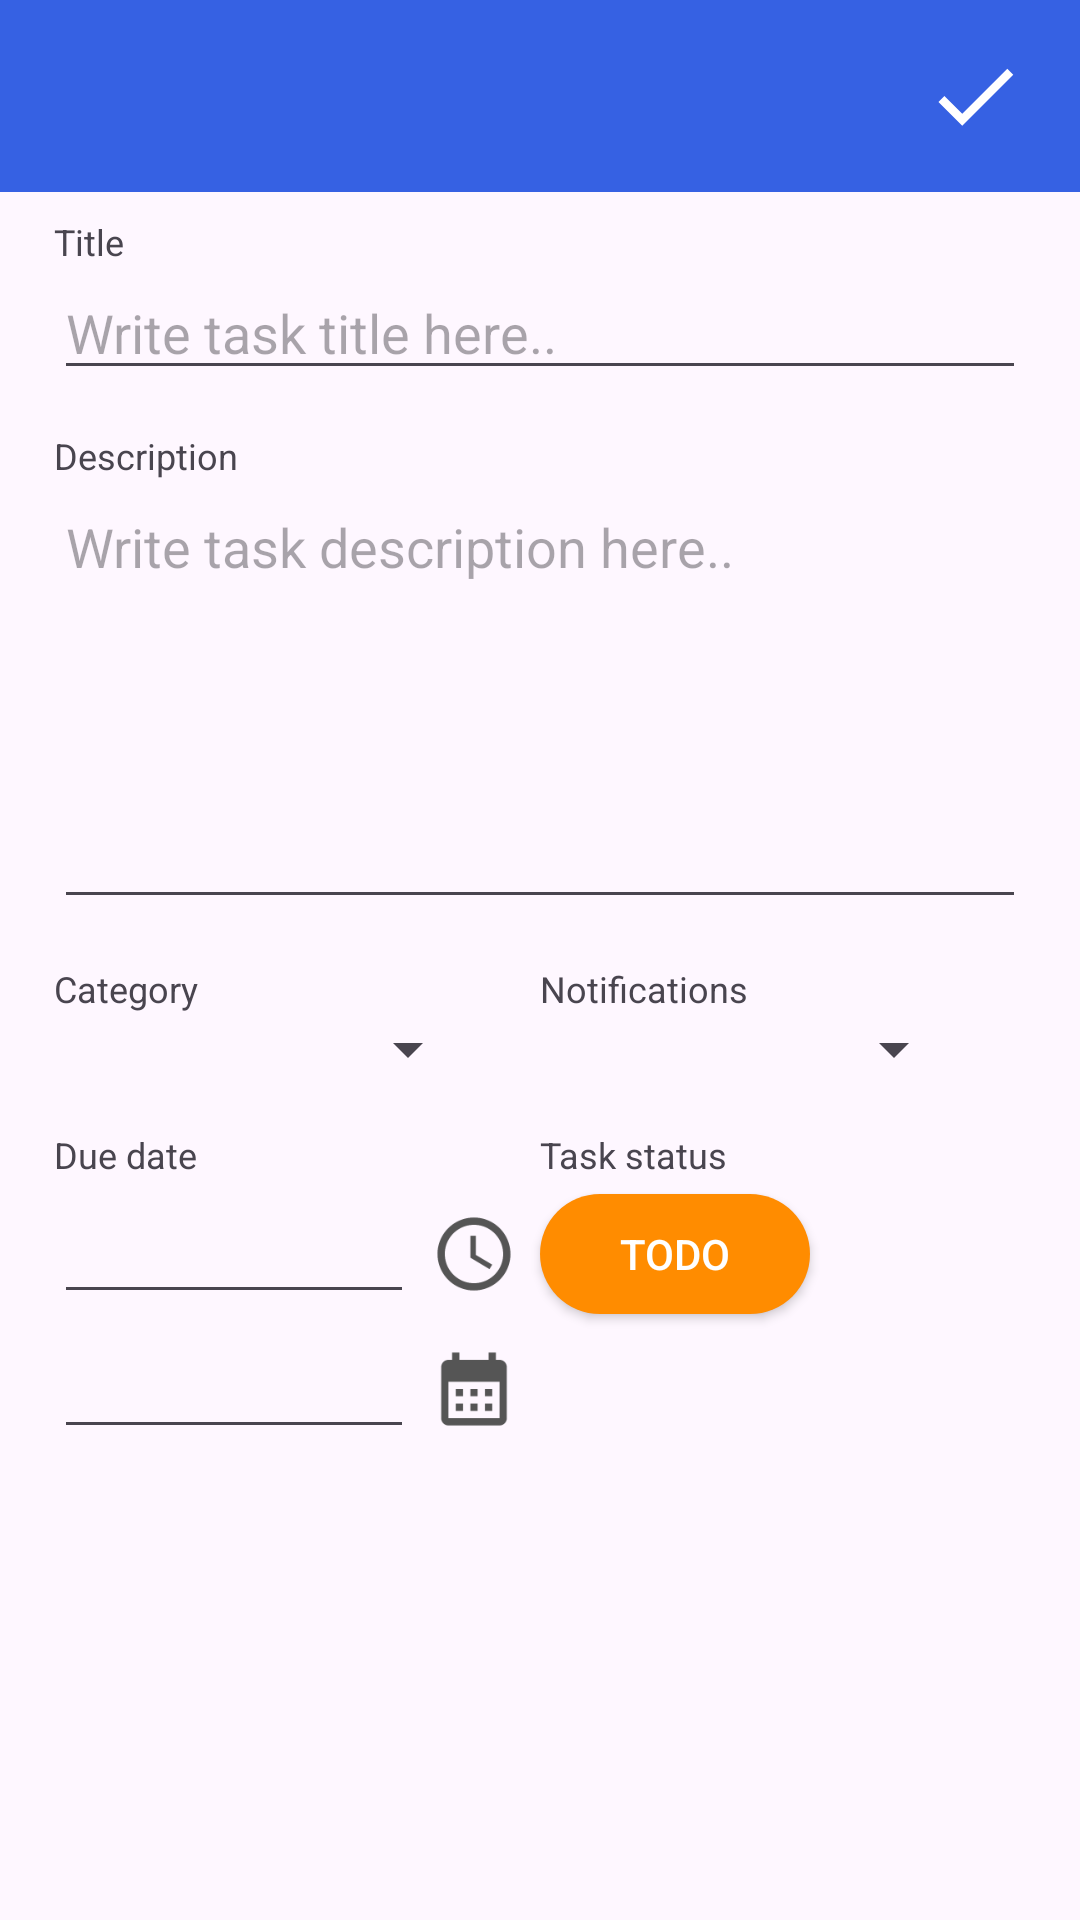

Produce the Android XML layout that renders to this screen, including the resource entries it uses.
<!-- AndroidManifest.xml: application theme Theme.ToDoListmobileapp -->
<!-- res/layout/activity_task_add.xml -->
<?xml version="1.0" encoding="utf-8"?>
<androidx.constraintlayout.widget.ConstraintLayout xmlns:android="http://schemas.android.com/apk/res/android"
    xmlns:app="http://schemas.android.com/apk/res-auto"
    xmlns:tools="http://schemas.android.com/tools"
    android:fitsSystemWindows="true"
    android:layout_width="match_parent"
    android:layout_height="match_parent">

    <androidx.appcompat.widget.Toolbar
        android:id="@+id/my_toolbar"
        android:layout_width="match_parent"
        android:layout_height="wrap_content"
        android:background="@color/color_primary"
        android:elevation="4dp"
        android:theme="@style/ThemeOverlay.AppCompat.ActionBar"
        app:contentInsetEnd="10dp"
        app:contentInsetStart="10dp"
        app:layout_constraintEnd_toEndOf="parent"
        app:layout_constraintStart_toStartOf="parent"
        app:layout_constraintTop_toTopOf="parent"
        app:popupTheme="@style/ThemeOverlay.AppCompat.Light">

        <ImageView
            android:id="@+id/backIcon"
            android:layout_width="@dimen/toolbarIconWidth"
            android:layout_height="wrap_content"
            android:layout_gravity="start"
            android:clickable="true"
            android:padding="8dp"
            android:src="@drawable/ic_arrow_back_48"
            style="?android:borderlessButtonStyle"/>


        <ImageView
            android:id="@+id/doneIcon"
            android:layout_width="@dimen/toolbarIconWidth"
            android:layout_height="wrap_content"
            android:layout_gravity="end"
            android:padding="8dp"
            android:src="@drawable/ic_done_48"
            style="?android:borderlessButtonStyle"/>

    </androidx.appcompat.widget.Toolbar>

    <ScrollView
        android:layout_width="match_parent"
        android:layout_height="0dp"
        app:layout_constraintBottom_toBottomOf="parent"
        app:layout_constraintEnd_toEndOf="parent"
        app:layout_constraintStart_toStartOf="parent"
        app:layout_constraintTop_toBottomOf="@+id/my_toolbar">

        <androidx.constraintlayout.widget.ConstraintLayout
            android:layout_width="match_parent"
            android:layout_height="wrap_content"
            app:layout_constraintBottom_toBottomOf="parent"
            app:layout_constraintEnd_toEndOf="parent"
            app:layout_constraintStart_toStartOf="parent"
            app:layout_constraintTop_toBottomOf="parent">

            <TextView
                android:id="@+id/titleView"
                android:layout_width="0dp"
                android:layout_height="wrap_content"
                android:autoSizeTextType="uniform"
                android:maxLines="1"
                android:text="Title"
                android:textSize="@dimen/addHeaderSize"
                app:layout_constraintEnd_toStartOf="@+id/guideline6"
                app:layout_constraintStart_toStartOf="@+id/guideline5"
                app:layout_constraintTop_toTopOf="@+id/guideline7" />

            <EditText
                android:id="@+id/addTitle"
                android:layout_width="0dp"
                android:layout_height="wrap_content"
                android:hint="Write task title here.."
                android:textSize="@dimen/addEditFieldSize"
                app:layout_constraintEnd_toStartOf="@+id/guideline6"
                app:layout_constraintStart_toStartOf="@+id/guideline5"
                app:layout_constraintTop_toBottomOf="@+id/titleView" />

            <TextView
                android:id="@+id/textView3"
                android:layout_width="wrap_content"
                android:layout_height="wrap_content"
                android:layout_marginTop="@dimen/addSpaceBetweenFields"
                android:text="Category"
                android:textSize="@dimen/addHeaderSize"
                app:layout_constraintStart_toStartOf="@+id/guideline5"
                app:layout_constraintTop_toBottomOf="@+id/addDesc" />

            <TextView
                android:id="@+id/textView4"
                android:layout_width="wrap_content"
                android:layout_height="wrap_content"
                android:layout_marginTop="@dimen/addSpaceBetweenFields"
                android:text="Due date"
                android:textSize="@dimen/addHeaderSize"
                app:layout_constraintStart_toStartOf="@+id/guideline5"
                app:layout_constraintTop_toBottomOf="@+id/spinnerCategory" />

            <TextView
                android:id="@+id/textView5"
                android:layout_width="wrap_content"
                android:layout_height="wrap_content"
                android:layout_marginTop="@dimen/addSpaceBetweenFields"
                android:text="Notifications"
                android:textSize="@dimen/addHeaderSize"
                app:layout_constraintStart_toStartOf="@+id/guideline11"
                app:layout_constraintTop_toBottomOf="@+id/addDesc" />


            <EditText
                android:id="@+id/addDesc"
                android:layout_width="0dp"
                android:layout_height="wrap_content"
                android:layout_marginTop="30dp"
                android:gravity="top"
                android:hint="Write task description here.."
                android:lines="6"
                android:maxHeight="100dp"
                android:maxLines="6"
                android:textSize="@dimen/addEditFieldSize"
                app:layout_constraintEnd_toStartOf="@+id/guideline6"
                app:layout_constraintHorizontal_bias="1.0"
                app:layout_constraintStart_toStartOf="@+id/guideline5"
                app:layout_constraintTop_toBottomOf="@+id/addTitle" />

            <androidx.constraintlayout.widget.Guideline
                android:id="@+id/guideline5"
                android:layout_width="wrap_content"
                android:layout_height="wrap_content"
                android:orientation="vertical"
                app:layout_constraintGuide_percent="0.05" />

            <androidx.constraintlayout.widget.Guideline
                android:id="@+id/guideline6"
                android:layout_width="wrap_content"
                android:layout_height="wrap_content"
                android:orientation="vertical"
                app:layout_constraintGuide_percent="0.95" />

            <androidx.constraintlayout.widget.Guideline
                android:id="@+id/guideline7"
                android:layout_width="wrap_content"
                android:layout_height="wrap_content"
                android:orientation="horizontal"
                app:layout_constraintGuide_percent="0.02" />

            <androidx.constraintlayout.widget.Guideline
                android:id="@+id/guideline10"
                android:layout_width="wrap_content"
                android:layout_height="wrap_content"
                android:orientation="horizontal"
                app:layout_constraintGuide_percent="0.95" />

            <androidx.constraintlayout.widget.Guideline
                android:id="@+id/guideline11"
                android:layout_width="wrap_content"
                android:layout_height="wrap_content"
                android:orientation="vertical"
                app:layout_constraintGuide_percent="0.5" />

            <TextView
                android:id="@+id/textView2"
                android:layout_width="0dp"
                android:layout_height="wrap_content"
                android:text="Description"
                android:textSize="@dimen/addHeaderSize"
                app:layout_constraintBottom_toTopOf="@+id/addDesc"
                app:layout_constraintEnd_toStartOf="@+id/guideline6"
                app:layout_constraintStart_toStartOf="@+id/guideline5"
                app:layout_constraintTop_toBottomOf="@+id/titleView"
                app:layout_constraintVertical_bias="1.0" />

            <Spinner
                android:id="@+id/spinnerCategory"
                android:layout_width="0dp"
                android:layout_height="wrap_content"
                android:layout_marginEnd="20dp"
                app:layout_constraintEnd_toStartOf="@+id/guideline11"
                app:layout_constraintStart_toStartOf="@+id/guideline5"
                app:layout_constraintTop_toBottomOf="@+id/textView3" />

            <Spinner
                android:id="@+id/spinnerNotifs"
                android:layout_width="0dp"
                android:layout_height="wrap_content"
                android:layout_marginEnd="20dp"
                app:layout_constraintEnd_toStartOf="@+id/guideline6"
                app:layout_constraintStart_toStartOf="@+id/guideline11"
                app:layout_constraintTop_toBottomOf="@+id/textView5" />

            <EditText
                android:id="@+id/timeText"
                android:layout_width="@dimen/addDatePickerWidth"
                android:layout_height="@dimen/addIconSize"
                android:layout_marginTop="5dp"
                android:gravity="center"
                android:textSize="@dimen/addEditFieldSize"
                app:layout_constraintStart_toStartOf="@+id/guideline5"
                app:layout_constraintTop_toBottomOf="@+id/textView4" />

            <EditText
                android:id="@+id/dateText"
                android:layout_width="@dimen/addDatePickerWidth"
                android:layout_height="@dimen/addIconSize"
                android:layout_marginTop="5dp"
                android:gravity="center"
                android:textSize="@dimen/addEditFieldSize"
                app:layout_constraintStart_toStartOf="@+id/guideline5"
                app:layout_constraintTop_toBottomOf="@+id/timeText" />

            <ImageView
                android:id="@+id/ivCalendar"
                android:layout_width="@dimen/addIconSize"
                android:layout_height="@dimen/addIconSize"
                android:layout_marginTop="5dp"
                android:clickable="true"
                app:layout_constraintStart_toEndOf="@+id/dateText"
                app:layout_constraintTop_toBottomOf="@+id/timeText"
                app:srcCompat="@mipmap/ic_calendar" />

            <ImageView
                android:id="@+id/ivClock"
                android:layout_width="@dimen/addIconSize"
                android:layout_height="@dimen/addIconSize"
                android:layout_marginTop="5dp"
                android:clickable="true"
                app:layout_constraintStart_toEndOf="@+id/timeText"
                app:layout_constraintTop_toBottomOf="@+id/textView4"
                app:srcCompat="@mipmap/ic_time" />

            <ToggleButton
                android:id="@+id/toggleButton"
                android:layout_width="@dimen/addToggleButtonWidth"
                android:layout_height="@dimen/addIconSize"
                android:layout_marginTop="5dp"
                android:textOn="Done"
                android:textOff="Todo"
                style="@style/CustomToggleButton"
                app:layout_constraintStart_toStartOf="@+id/guideline11"
                app:layout_constraintTop_toBottomOf="@+id/textView"/>

            <TextView
                android:id="@+id/textView"
                android:layout_width="wrap_content"
                android:layout_height="wrap_content"
                android:layout_marginTop="@dimen/addSpaceBetweenFields"
                android:text="Task status"
                android:textSize="@dimen/addHeaderSize"
                app:layout_constraintStart_toStartOf="@+id/guideline11"
                app:layout_constraintTop_toBottomOf="@+id/spinnerNotifs" />


        </androidx.constraintlayout.widget.ConstraintLayout>

    </ScrollView>
</androidx.constraintlayout.widget.ConstraintLayout>
<!-- resources referenced by this layout -->
<resources>
  <color name="color_primary">#3661E3</color>
  <dimen name="addDatePickerWidth">120dp</dimen>
  <dimen name="addEditFieldSize">18sp</dimen>
  <dimen name="addHeaderSize">12sp</dimen>
  <dimen name="addIconSize">40dp</dimen>
  <dimen name="addSpaceBetweenFields">15dp</dimen>
  <dimen name="addToggleButtonWidth">90dp</dimen>
  <dimen name="toolbarIconWidth">50dp</dimen>
  <!-- drawable ic_done_48 (drawable) -->
  <vector xmlns:android="http://schemas.android.com/apk/res/android" android:height="48dp" android:tint="#FFFFFF" android:viewportHeight="24" android:viewportWidth="24" android:width="48dp">
        
      <path android:fillColor="@android:color/white" android:pathData="M9,16.2L4.8,12l-1.4,1.4L9,19 21,7l-1.4,-1.4L9,16.2z"/>
      
  </vector>
  <!-- mipmap ic_calendar: png bitmap (mipmap-hdpi, 706 bytes) -->
  <!-- mipmap ic_time: png bitmap (mipmap-hdpi, 1507 bytes) -->
  <style name="CustomToggleButton">
          <item name="android:background">@drawable/toggle_button_on</item>
          <item name="android:textColor">#FFFFFF</item> 
          <item name="android:textOn">Done</item>
          <item name="android:textOff">Todo</item>
          <item name="android:padding">10dp</item>
      </style>
  <style name="Theme.ToDoListmobileapp" parent="Base.Theme.ToDoListmobileapp" />
  <!-- drawable toggle_button_on (drawable) -->
  <?xml version="1.0" encoding="utf-8"?>
  <selector xmlns:android="http://schemas.android.com/apk/res/android">
      <item android:state_checked="true">
          <shape android:shape="rectangle">
              <corners android:radius="24dp" />
              <solid android:color="#006400" /> 
          </shape>
      </item>
      <item android:state_checked="false">
          <shape android:shape="rectangle">
              <corners android:radius="24dp" />
              <solid android:color="#FF8C00" /> 
          </shape>
      </item>
  </selector>
  <style name="Base.Theme.ToDoListmobileapp" parent="Theme.Material3.DayNight.NoActionBar">
          
          
      </style>
</resources>
